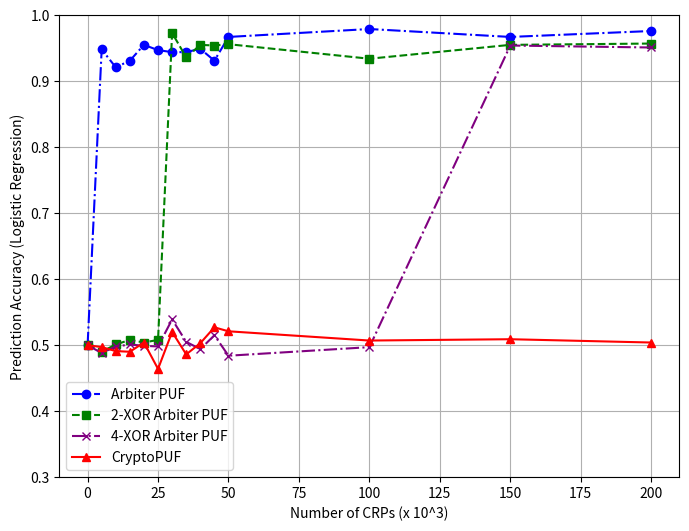

Generate this figure with matplotlib:
import matplotlib.pyplot as plt
import numpy as np

# Original CRP sizes up to 50,000
crp_values = np.array([1, 5000, 10000, 15000, 20000, 25000, 30000, 35000, 40000, 45000, 50000])

# Extend CRP sizes up to 200,000
extended_crp_values = np.concatenate([crp_values, np.array([100000, 150000, 200000])])

# Accuracy scores for Arbiter PUF (including points up to 200,000 CRPs)
arbiter_puf_scores = np.concatenate([np.array([0.5, 0.948, 0.921, 0.931, 0.955, 0.947, 0.944, 0.944, 0.949, 0.931, 0.967]),
                                     np.array([0.979, 0.967, 0.976])])

# Accuracy scores for 2-XOR Arbiter PUF (including points up to 200,000 CRPs)
two_xor_arbiter_puf_scores = np.concatenate([np.array([0.5, 0.49, 0.501, 0.508, 0.504, 0.508, 0.973, 0.936, 0.955, 0.954, 0.956]),
                                             np.array([0.934, 0.955, 0.957])])

# Accuracy scores for 4-XOR Arbiter PUF (including points up to 200,000 CRPs)
four_xor_arbiter_puf_scores = np.concatenate([np.array([0.5, 0.488, 0.498, 0.501, 0.499, 0.498, 0.539, 0.505, 0.494, 0.515, 0.484]),
                                              np.array([0.497, 0.954, 0.951])])

# Accuracy scores for CryptoPUF (including points up to 200,000 CRPs)
crypto_puf_scores = np.concatenate([np.array([0.5, 0.497, 0.491, 0.49, 0.504, 0.464, 0.52, 0.486, 0.503, 0.527, 0.521]),
                                    np.array([0.507, 0.509, 0.504])])

# Plotting the results
plt.figure(figsize=(8, 6))
plt.plot(extended_crp_values / 1000, arbiter_puf_scores, marker='o', linestyle='-.', color='b', label='Arbiter PUF')
plt.plot(extended_crp_values / 1000, two_xor_arbiter_puf_scores, marker='s', linestyle='--', color='g', label='2-XOR Arbiter PUF')
plt.plot(extended_crp_values / 1000, four_xor_arbiter_puf_scores, marker='x', linestyle='-.', color='purple', label='4-XOR Arbiter PUF')
plt.plot(extended_crp_values / 1000, crypto_puf_scores, marker='^', linestyle='-', color='r', label='CryptoPUF')

# Set y-axis range from 0.3 to 1
plt.ylim(0.3, 1)

# Labels and title
plt.xlabel('Number of CRPs (x 10^3)')
plt.ylabel('Prediction Accuracy (Logistic Regression)')
plt.grid(True)
plt.legend()

# Show the plot
plt.show()
